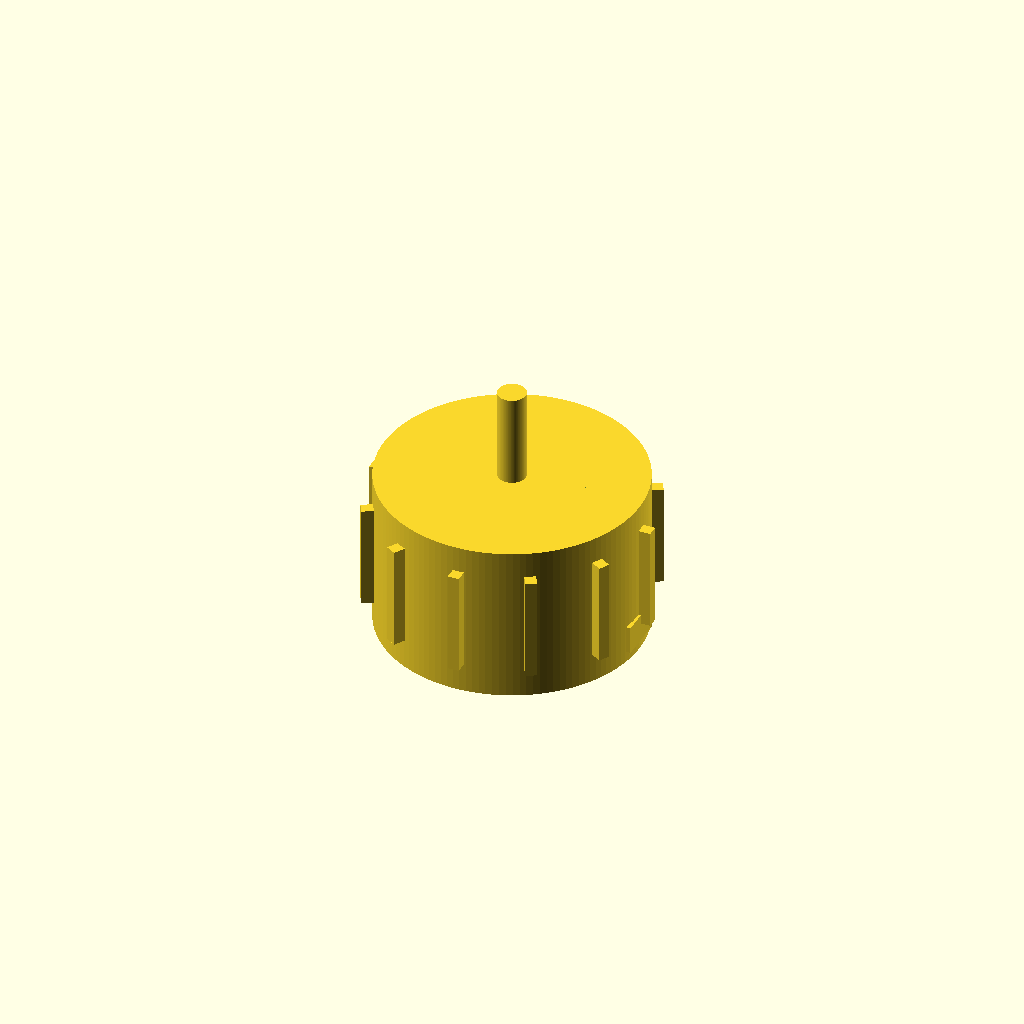
Cell 1: rendered with the file's own defaults.
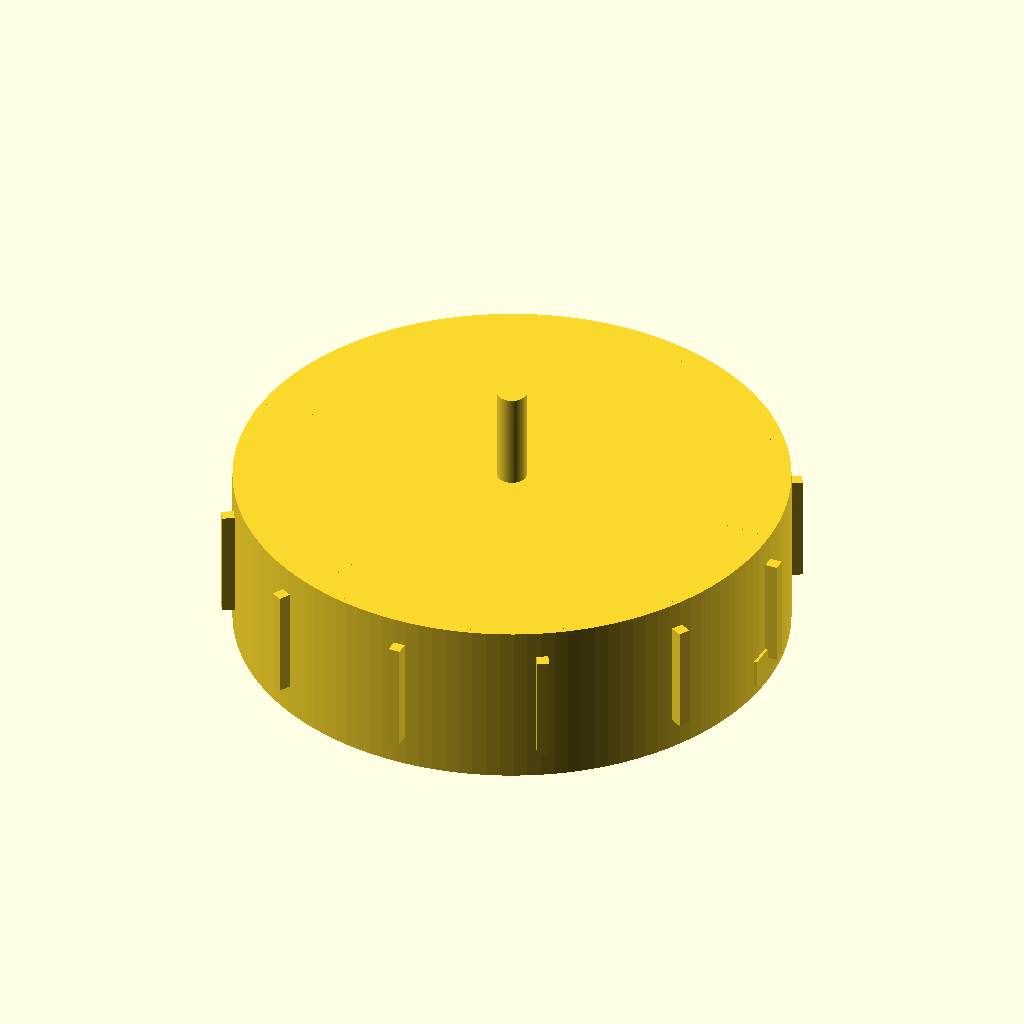
Cell 2: the same model with stator_d = 56.
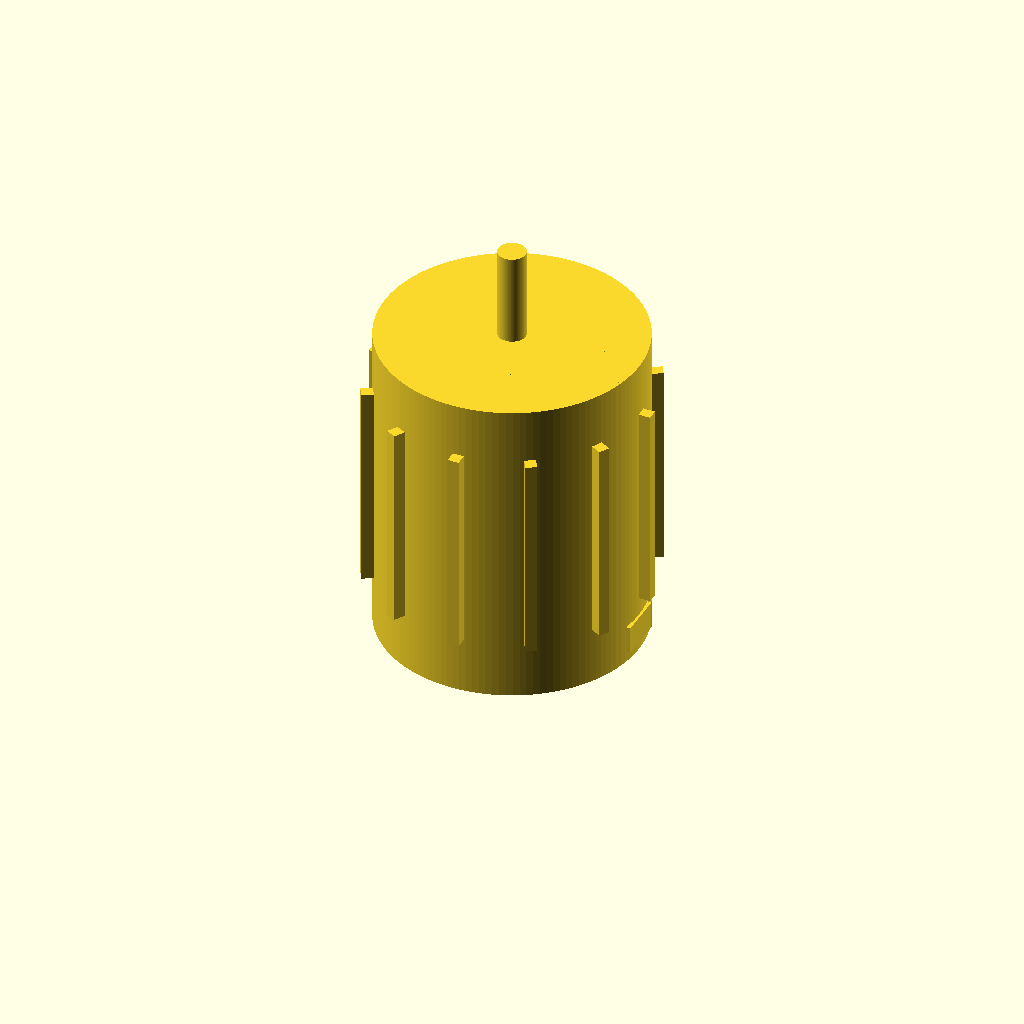
Cell 3: the same model with motor_h = 34.5.
One fixed orthographic camera (rotation 55°, 0°, 25°; colour scheme Cornfield) for every cell.
Source of the model, additional_study/matched_effort/results/direct_vlm/scad/bldc_motor__BLDC2205.scad:
$fn = 128;

// Brushless DC motor with 28.0mm stator diameter and 17.25mm height
// One connected solid; all placements derived from dimensions (no arbitrary offsets).

stator_d = 28.0;     // overall can OD (matches requested stator diameter)
motor_h  = 17.25;    // overall can height (matches requested height)

// Can / bell
can_wall      = 1.0;
top_cap_h     = 1.2;
bottom_cap_h  = 1.6;

// Shaft
shaft_d     = 3.0;
shaft_above = 10.0;
shaft_below = 2.0;

// Mounting flange + pattern
flange_h   = 1.2;
flange_od  = stator_d * 0.92;
flange_id  = flange_od - 3.0;

bolt_circle_d = flange_od * 0.72;
bolt_hole_d   = 2.2;
bolt_count    = 4;

// Bosses
top_boss_d = 8.0;
top_boss_h = 1.5;

bot_boss_d = 7.0;
bot_boss_h = 1.2;

// Side wire exit (attached)
wire_nub_w = 5.0;
wire_nub_t = 2.5;
wire_nub_h = 3.0;

// Vent slots (cutouts)
vent_count = 10;
vent_w     = 2.0;
vent_len   = 6.0;
vent_h     = top_cap_h + 0.4;

// Overlap to guarantee manifold unions
ov = 0.25;

module can_shell() {
    // Outer can with internal cavity
    difference() {
        cylinder(d=stator_d, h=motor_h);

        // Inner cavity: leave bottom and top caps
        translate([0, 0, bottom_cap_h])
            cylinder(d=stator_d - 2*can_wall, h=motor_h - bottom_cap_h - top_cap_h);

        // Vent slots cut into top cap region
        for (i = [0:vent_count-1]) {
            rotate([0, 0, i*360/vent_count])
                translate([stator_d/2 - can_wall - vent_len/2 + 0.2, 0, motor_h - top_cap_h/2])
                    cube([vent_len, vent_w, vent_h], center=true);
        }
    }
}

module flange_with_holes() {
    // Bottom mounting flange ring with bolt holes
    difference() {
        cylinder(d=flange_od, h=flange_h);
        translate([0,0,-0.01]) cylinder(d=flange_id, h=flange_h + 0.02);

        for (i = [0:bolt_count-1]) {
            rotate([0, 0, i*360/bolt_count])
                translate([bolt_circle_d/2, 0, -0.01])
                    cylinder(d=bolt_hole_d, h=flange_h + 0.02);
        }
    }
}

module wire_exit() {
    // Nub + strain relief, intersecting can wall by ov for connectivity
    x_face = stator_d/2 - wire_nub_t/2 - ov;

    union() {
        // Round nub (axis along X)
        translate([x_face, 0, flange_h + wire_nub_h/2])
            rotate([0, 90, 0])
                cylinder(d=wire_nub_h, h=wire_nub_t + 2*ov, center=true);

        // Strain relief block
        translate([stator_d/2 - wire_nub_t - ov, -wire_nub_w/2, flange_h])
            cube([wire_nub_t + 2*ov, wire_nub_w, wire_nub_h], center=false);
    }
}

module shaft_and_bosses() {
    union() {
        // Shaft through motor, protruding above/below
        translate([0, 0, -shaft_below])
            cylinder(d=shaft_d, h=motor_h + shaft_above + shaft_below);

        // Top boss overlaps into can by ov
        translate([0, 0, motor_h - top_boss_h - ov])
            cylinder(d=top_boss_d, h=top_boss_h + ov);

        // Bottom boss overlaps into flange/can by ov
        translate([0, 0, 0])
            cylinder(d=bot_boss_d, h=bot_boss_h + ov);
    }
}

module rotor_ribs() {
    // External ribs fused to can; ensure they protrude slightly beyond can OD
    rib_count = 12;
    rib_w     = 1.2;
    rib_len   = 2.0;
    rib_h     = motor_h * 0.65;

    rib_z0 = bottom_cap_h + (motor_h - bottom_cap_h - top_cap_h - rib_h)/2;

    for (i = [0:rib_count-1]) {
        rotate([0, 0, i*360/rib_count])
            translate([stator_d/2 - rib_len/2 - ov, 0, rib_z0])
                cube([rib_len + 2*ov, rib_w, rib_h], center=false);
    }
}

union() {
    // Main motor body: can + flange + ribs + wire exit
    union() {
        can_shell();

        // Bottom cap lip (slight step) - stays within stator_d
        cylinder(d=stator_d*0.96, h=bottom_cap_h);

        // Top cap lip (slight step) - stays within stator_d
        translate([0, 0, motor_h - top_cap_h])
            cylinder(d=stator_d*0.98, h=top_cap_h);

        // Mounting flange attached at z=0 (overlaps into can by ov)
        translate([0, 0, 0])
            union() {
                flange_with_holes();
                // tiny overlap collar to guarantee fusion with can even if flange_od < stator_d
                cylinder(d=min(stator_d, flange_od) + 2*ov, h=ov);
            }

        rotor_ribs();
        wire_exit();
    }

    // Shaft and bosses (connected through can)
    shaft_and_bosses();
}
Parameter table extracted from the source (name, type, default, range or options):
stator_d: number, default 28
motor_h: number, default 17.25
can_wall: number, default 1
top_cap_h: number, default 1.2
bottom_cap_h: number, default 1.6
shaft_d: number, default 3
shaft_above: number, default 10
shaft_below: number, default 2
flange_h: number, default 1.2
bolt_hole_d: number, default 2.2
bolt_count: number, default 4
top_boss_d: number, default 8
top_boss_h: number, default 1.5
bot_boss_d: number, default 7
bot_boss_h: number, default 1.2
wire_nub_w: number, default 5
wire_nub_t: number, default 2.5
wire_nub_h: number, default 3
vent_count: number, default 10
vent_w: number, default 2
vent_len: number, default 6
ov: number, default 0.25
